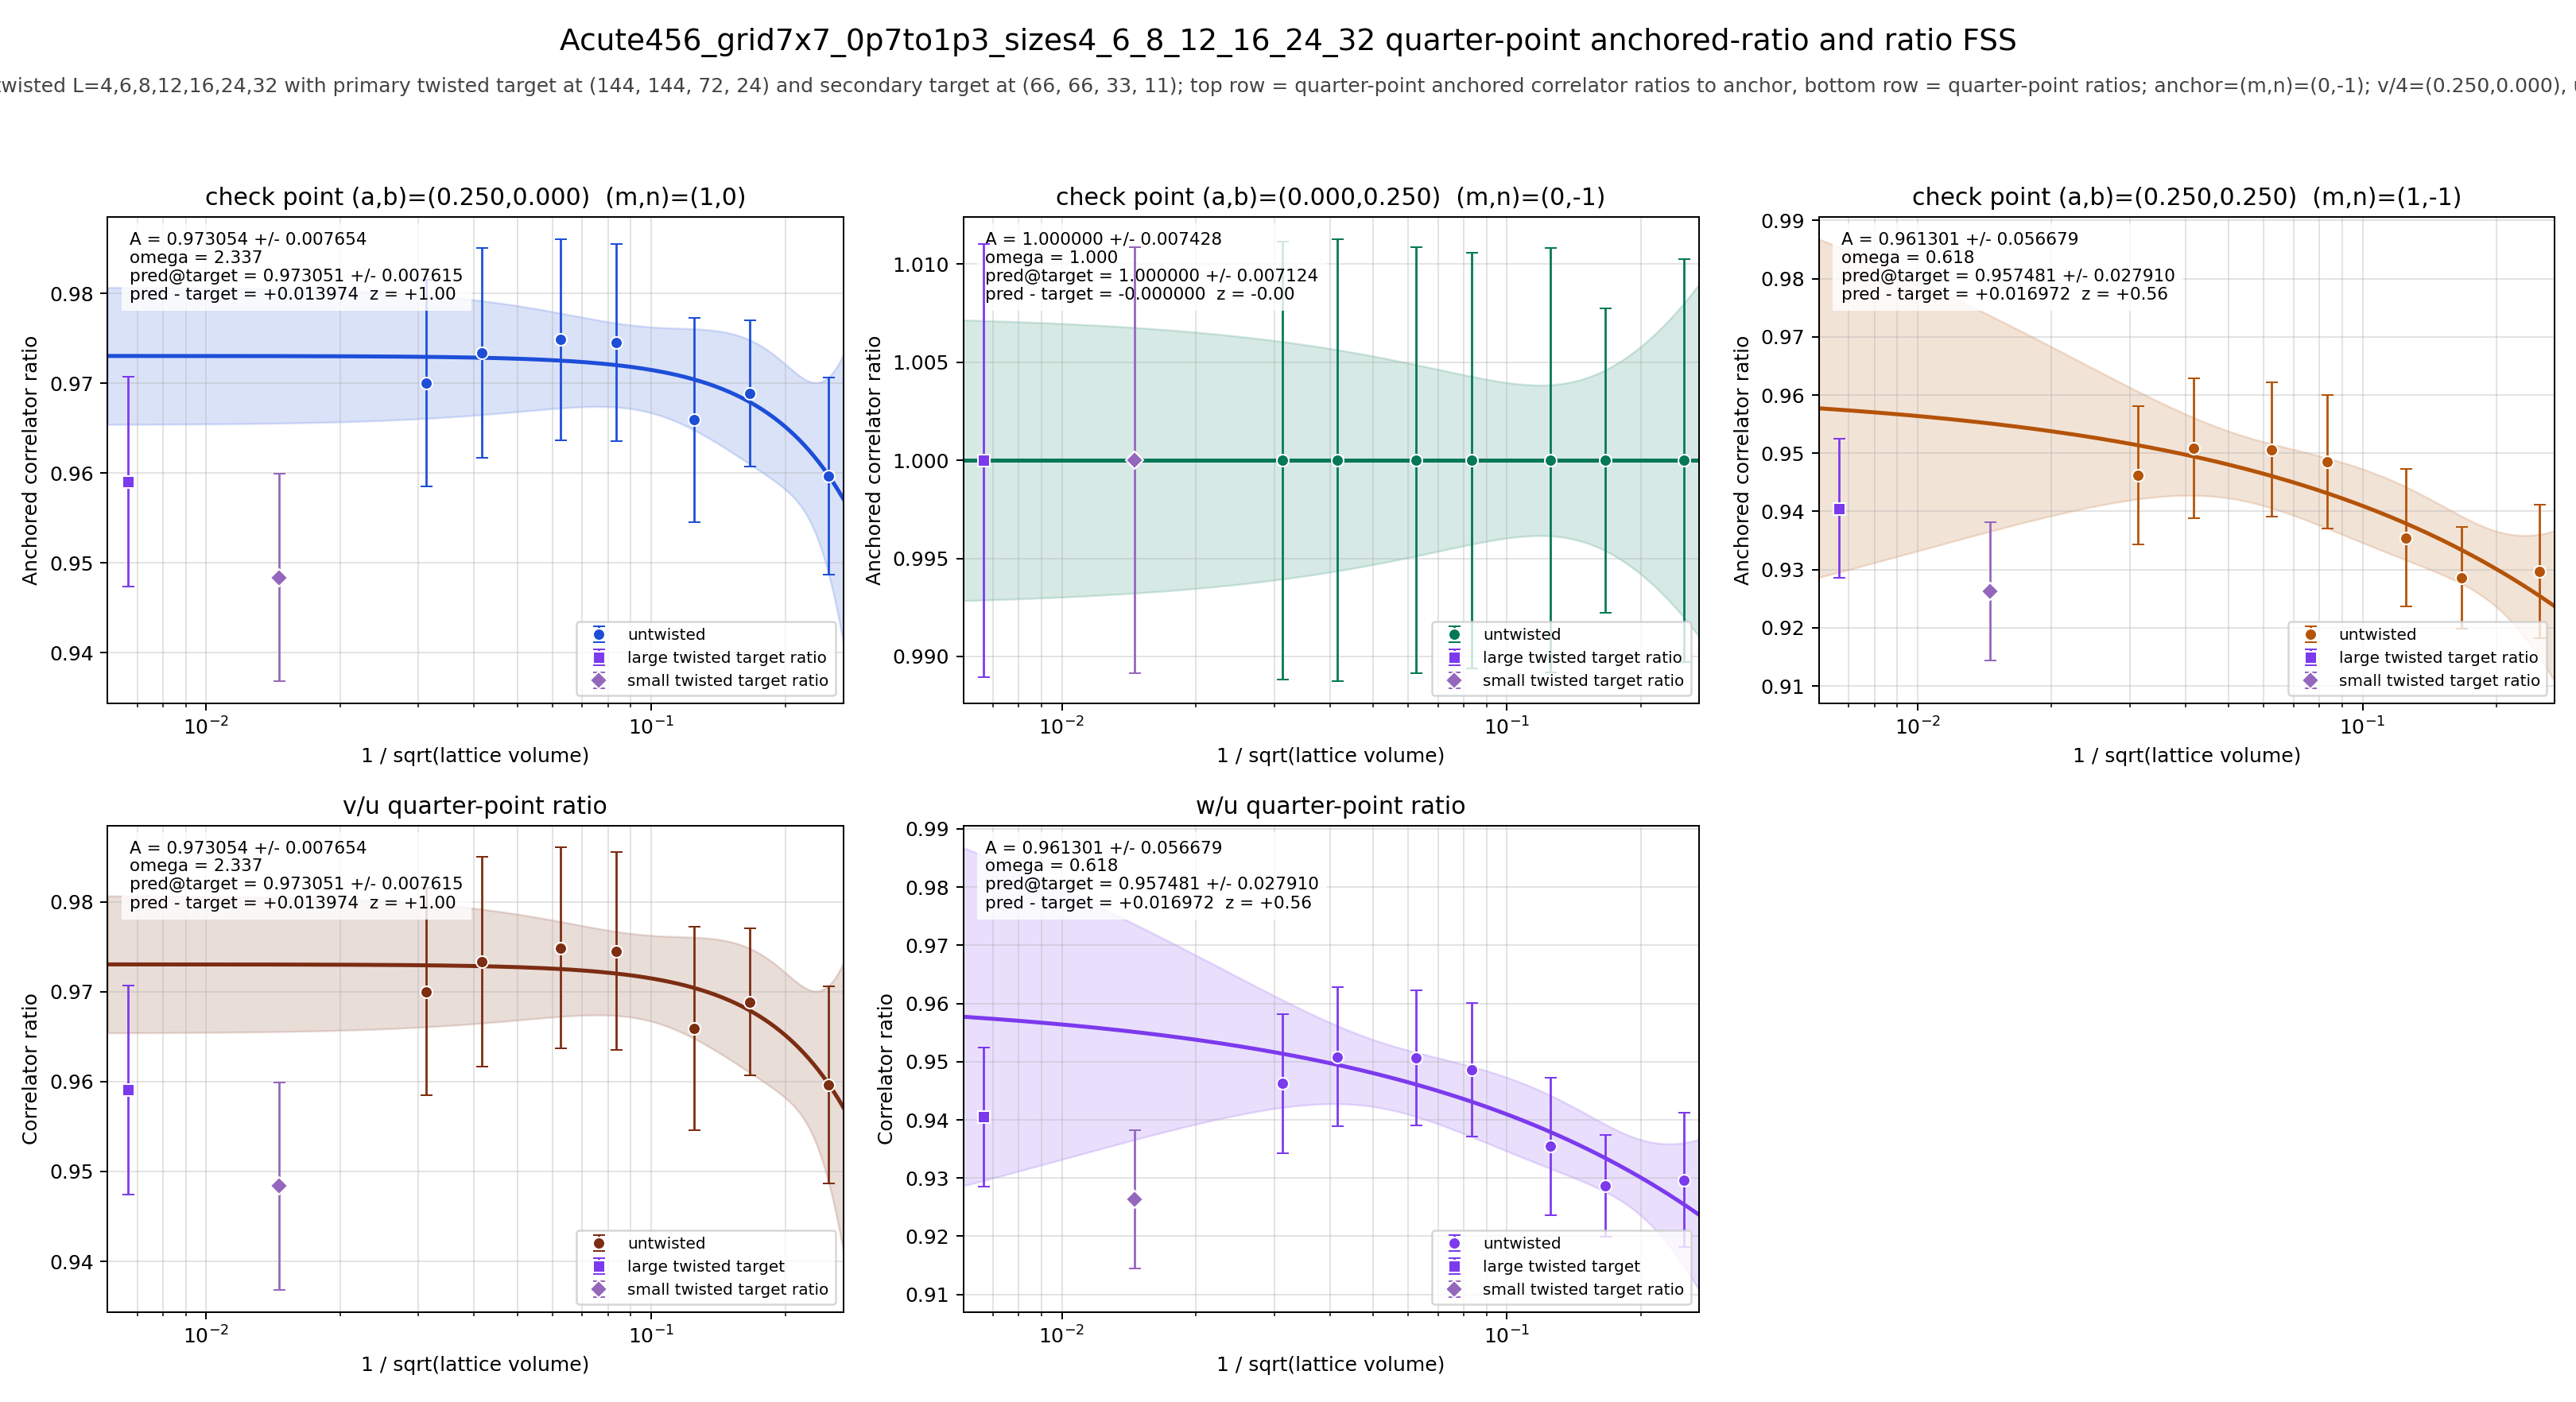

The data file committed next to this chart (first rows):
panel	series	x	y	sigma	fit_A	fit_sigma_A	fit_omega	pred_target	pred_target_sigma	delta_target	z_target	twisted_x	twisted_y	twisted_sigma
v/4	untwisted	0.25	0.9597	0.01096	0.9731	0.007654	2.337	0.9731	0.007615	0.01397	1.003	0.006672	0.9591	0.01167
v/4	untwisted	0.1667	0.9689	0.008172	0.9731	0.007654	2.337	0.9731	0.007615	0.01397	1.003	0.006672	0.9591	0.01167
v/4	untwisted	0.125	0.9659	0.01135	0.9731	0.007654	2.337	0.9731	0.007615	0.01397	1.003	0.006672	0.9591	0.01167
v/4	untwisted	0.08333	0.9745	0.01099	0.9731	0.007654	2.337	0.9731	0.007615	0.01397	1.003	0.006672	0.9591	0.01167
v/4	untwisted	0.0625	0.9749	0.01117	0.9731	0.007654	2.337	0.9731	0.007615	0.01397	1.003	0.006672	0.9591	0.01167
v/4	untwisted	0.04167	0.9734	0.01166	0.9731	0.007654	2.337	0.9731	0.007615	0.01397	1.003	0.006672	0.9591	0.01167
v/4	untwisted	0.03125	0.97	0.01153	0.9731	0.007654	2.337	0.9731	0.007615	0.01397	1.003	0.006672	0.9591	0.01167
v/4	twisted	0.006672	0.9591	0.01167	0.9731	0.007654	2.337	0.9731	0.007615	0.01397	1.003	0.006672	0.9591	0.01167
u/4	untwisted	0.25	1	0.01026	1	0.007428	1	1	0.007124	-0.0000000000	-0.0000000000	0.006672	1	0.01104
u/4	untwisted	0.1667	1	0.007768	1	0.007428	1	1	0.007124	-0.0000000000	-0.0000000000	0.006672	1	0.01104
u/4	untwisted	0.125	1	0.01081	1	0.007428	1	1	0.007124	-0.0000000000	-0.0000000000	0.006672	1	0.01104
u/4	untwisted	0.08333	1	0.0106	1	0.007428	1	1	0.007124	-0.0000000000	-0.0000000000	0.006672	1	0.01104
u/4	untwisted	0.0625	1	0.01087	1	0.007428	1	1	0.007124	-0.0000000000	-0.0000000000	0.006672	1	0.01104
u/4	untwisted	0.04167	1	0.01128	1	0.007428	1	1	0.007124	-0.0000000000	-0.0000000000	0.006672	1	0.01104
u/4	untwisted	0.03125	1	0.01116	1	0.007428	1	1	0.007124	-0.0000000000	-0.0000000000	0.006672	1	0.01104
u/4	twisted	0.006672	1	0.01104	1	0.007428	1	1	0.007124	-0.0000000000	-0.0000000000	0.006672	1	0.01104
w/4	untwisted	0.25	0.9297	0.01149	0.9613	0.05668	0.6179	0.9575	0.02791	0.01697	0.5589	0.006672	0.9405	0.01196
w/4	untwisted	0.1667	0.9286	0.008727	0.9613	0.05668	0.6179	0.9575	0.02791	0.01697	0.5589	0.006672	0.9405	0.01196
w/4	untwisted	0.125	0.9354	0.01181	0.9613	0.05668	0.6179	0.9575	0.02791	0.01697	0.5589	0.006672	0.9405	0.01196
w/4	untwisted	0.08333	0.9486	0.01146	0.9613	0.05668	0.6179	0.9575	0.02791	0.01697	0.5589	0.006672	0.9405	0.01196
w/4	untwisted	0.0625	0.9506	0.01157	0.9613	0.05668	0.6179	0.9575	0.02791	0.01697	0.5589	0.006672	0.9405	0.01196
w/4	untwisted	0.04167	0.9508	0.01198	0.9613	0.05668	0.6179	0.9575	0.02791	0.01697	0.5589	0.006672	0.9405	0.01196
w/4	untwisted	0.03125	0.9462	0.01192	0.9613	0.05668	0.6179	0.9575	0.02791	0.01697	0.5589	0.006672	0.9405	0.01196
w/4	twisted	0.006672	0.9405	0.01196	0.9613	0.05668	0.6179	0.9575	0.02791	0.01697	0.5589	0.006672	0.9405	0.01196
(v/4)/(u/4)	untwisted	0.25	0.9597	0.01096	0.9731	0.007654	2.337	0.9731	0.007615	0.01397	1.003	0.006672	0.9591	0.01167
(v/4)/(u/4)	untwisted	0.1667	0.9689	0.008172	0.9731	0.007654	2.337	0.9731	0.007615	0.01397	1.003	0.006672	0.9591	0.01167
(v/4)/(u/4)	untwisted	0.125	0.9659	0.01135	0.9731	0.007654	2.337	0.9731	0.007615	0.01397	1.003	0.006672	0.9591	0.01167
(v/4)/(u/4)	untwisted	0.08333	0.9745	0.01099	0.9731	0.007654	2.337	0.9731	0.007615	0.01397	1.003	0.006672	0.9591	0.01167
(v/4)/(u/4)	untwisted	0.0625	0.9749	0.01117	0.9731	0.007654	2.337	0.9731	0.007615	0.01397	1.003	0.006672	0.9591	0.01167
(v/4)/(u/4)	untwisted	0.04167	0.9734	0.01166	0.9731	0.007654	2.337	0.9731	0.007615	0.01397	1.003	0.006672	0.9591	0.01167
(v/4)/(u/4)	untwisted	0.03125	0.97	0.01153	0.9731	0.007654	2.337	0.9731	0.007615	0.01397	1.003	0.006672	0.9591	0.01167
(v/4)/(u/4)	twisted	0.006672	0.9591	0.01167	0.9731	0.007654	2.337	0.9731	0.007615	0.01397	1.003	0.006672	0.9591	0.01167
(w/4)/(u/4)	untwisted	0.25	0.9297	0.01149	0.9613	0.05668	0.6179	0.9575	0.02791	0.01697	0.5589	0.006672	0.9405	0.01196
(w/4)/(u/4)	untwisted	0.1667	0.9286	0.008727	0.9613	0.05668	0.6179	0.9575	0.02791	0.01697	0.5589	0.006672	0.9405	0.01196
(w/4)/(u/4)	untwisted	0.125	0.9354	0.01181	0.9613	0.05668	0.6179	0.9575	0.02791	0.01697	0.5589	0.006672	0.9405	0.01196
(w/4)/(u/4)	untwisted	0.08333	0.9486	0.01146	0.9613	0.05668	0.6179	0.9575	0.02791	0.01697	0.5589	0.006672	0.9405	0.01196
(w/4)/(u/4)	untwisted	0.0625	0.9506	0.01157	0.9613	0.05668	0.6179	0.9575	0.02791	0.01697	0.5589	0.006672	0.9405	0.01196
(w/4)/(u/4)	untwisted	0.04167	0.9508	0.01198	0.9613	0.05668	0.6179	0.9575	0.02791	0.01697	0.5589	0.006672	0.9405	0.01196
(w/4)/(u/4)	untwisted	0.03125	0.9462	0.01192	0.9613	0.05668	0.6179	0.9575	0.02791	0.01697	0.5589	0.006672	0.9405	0.01196
(w/4)/(u/4)	twisted	0.006672	0.9405	0.01196	0.9613	0.05668	0.6179	0.9575	0.02791	0.01697	0.5589	0.006672	0.9405	0.01196
